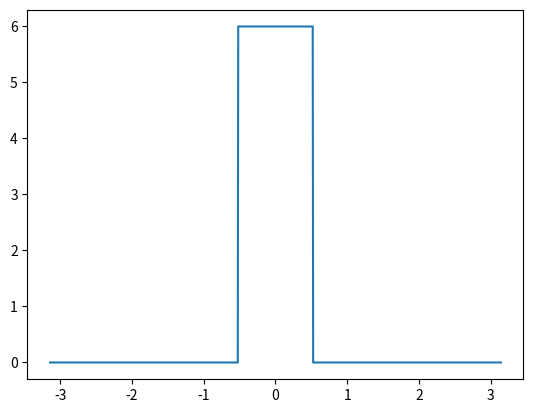

This chart was generated by the following Python code: (Note: this script raises an exception after producing the figure.)
import matplotlib.pyplot as plt
import numpy as np
from scipy import signal
        
def step(n, n0=0):
    return 1 * (n >= n0)

def q3_aleph():
    x = np.linspace(-np.pi,np.pi,1000)
    y = 6*(step(x,-np.pi/6) - step(x,np.pi/6))
    plt.plot(x, y).show()


# n = np.arange(-10,10)
# h =  pow(0.5,n)*step(n) + pow(0.75,n)*step(n,2)
# plt.xlabel('n')
# plt.ylabel('h [n]')
# plt.title(r'Plot of signal $h[n] = (0.5^n)u[n]+(0.75^n)u[n-2]$')
# plt.stem(n, h)
# plt.show()
q3_aleph()
a = signal.TransferFunction([1], [1, 1], dt=1)
print(a)
